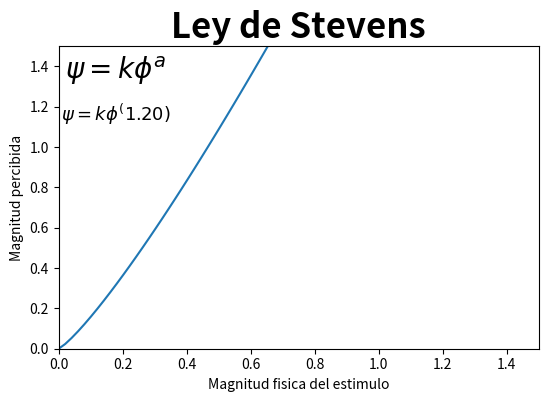

The matplotlib source for this figure: (Note: this script raises an exception after producing the figure.)
#!/usr/bin/env python
import math                       #Biblioteca para operaciones matematicas como raiz cuadrada, logaritmos, etc.
import numpy                      #Biblioteca para operaciones matematicas complejas
import matplotlib.pyplot as plt   #Biblioteca para desplegar graficas basicas
from matplotlib.widgets import Slider

fig, ax=plt.subplots()
plt.subplots_adjust(left=0.15,bottom=0.25)
#Se inicializa el arreglo de valores 'x'
#La funcion 'linspace' inicializa un arreglo con n puntos en un intervalo [a,b]
#El primer parametro es el limite inferior 'a'
#El segundo parametro es el limite superior 'b'
#El tercer parametro indica el numero de valores 'n' que tendra el arreglo
x = numpy.linspace(0, 2.0, 100)

#Se inicializa un arreglo 'y' como arreglo de puros ceros.
#El numero de ceros es igual al numero de elementos en 'x'
y = numpy.zeros(len(x))

#El siguiente ciclo asigna un valor en el arreglo 'y' para cada valor de 'x'
#de acuerdo con la ley de Stevens. En este caso, los valores de 'x' representan la magnitud fisica
#del estimulo, y los valores de 'y', la magnitud percibida
k = 2.5     #Constante de proporcionalidad
a = 1.2    #Exponente
for i in range(len(x)):
    y[i] = k * math.pow(x[i], a)


#Despliegue de la grafica
ax.plot(x, y)
ax.axis([0,1.5,0,1.5])
ax.set_xlabel('Magnitud fisica del estimulo')
ax.set_ylabel('Magnitud percibida')
ax.set_title('Ley de Stevens', fontsize=25, fontweight='bold')


#ax.text(0.18, 1.3, r'$\psi = k   \phi$', ha='center', va='bottom', fontsize=20)   #Escribimos los terminos que componen la Regla
#ax.text(0.22, 1.35, 'a', ha='center', color='#0C2DC2', va='bottom', fontsize=13, fontweight='bold')   
#ax.text(0.18, 1.1, r'$\psi = k   \phi$', ha='center', va='bottom', fontsize=20)   #Escribimos los terminos que componen la Regla
#ax.text(0.34, 1.15, '%.2f' %a, ha='center', color='#0C2DC2', va='bottom', fontsize=11)   

ax.text(0.18, 1.3, r'$\psi = k   \phi^a$', ha='center', va='bottom', fontsize=20)   #Escribimos los terminos que componen la Regla
ax.text(0.18, 1.1, r'$\psi = k   \phi^(%.2f)$' %a, ha='center', va='bottom', fontsize=13)   #Escribimos los terminos que componen la Regla



ax_a=plt.axes([0.15,0.1,0.65,0.03], axisbg='#9BA3C7')
slider_a=Slider(ax_a,"a",.5,1.5,facecolor='#0C2DC2',valinit=a)
plt.text(1,-1.35, 'k= %.1f' %k, fontsize=13)

def update(var):      
    a = slider_a.val
    for i in range(len(x)):
        y[i] = k * math.pow(x[i], a)
    ax.clear()
    ax.plot(x, y)
    ax.axis([0,1.5,0,1.5])
    ax.set_xlabel('Magnitud fisica del estimulo')
    ax.set_ylabel('Magnitud percibida')
    ax.set_title('Ley de Stevens', fontsize=25, fontweight='bold')
    ax.text(0.18, 1.3, r'$\psi = k   \phi$', ha='center', va='bottom', fontsize=20)   #Escribimos los terminos que componen la Regla
    ax.text(0.3, 1.35, 'a', ha='center', color='#0C2DC2', va='bottom', fontsize=13, fontweight='bold')   
    ax.text(0.18, 1.1, r'$\psi = k   \phi$', ha='center', va='bottom', fontsize=20)   #Escribimos los terminos que componen la Regla
    ax.text(0.34, 1.15, '%.2f' %a, ha='center', color='#0C2DC2', va='bottom', fontsize=11) 
slider_a.on_changed(update)
plt.show()
########## E J E R C I C I O  ############
#1. Modificar la constante de proporcionalidad y observar los cambios en la grafica
#2. Modificar el intervalo de valores de 'x'. Probar con [0.0, 2.0], [0.0, 10.0] y [0.0, 0.5]
#3. En la pagina 'https://en.wikipedia.org/wiki/Stevens%27_power_law' se presenta una tabla con
#   valores del exponente para distintos fenomenos de percepcion.
#   Graficar los diferentes valores y observar los cambios en la grafica
